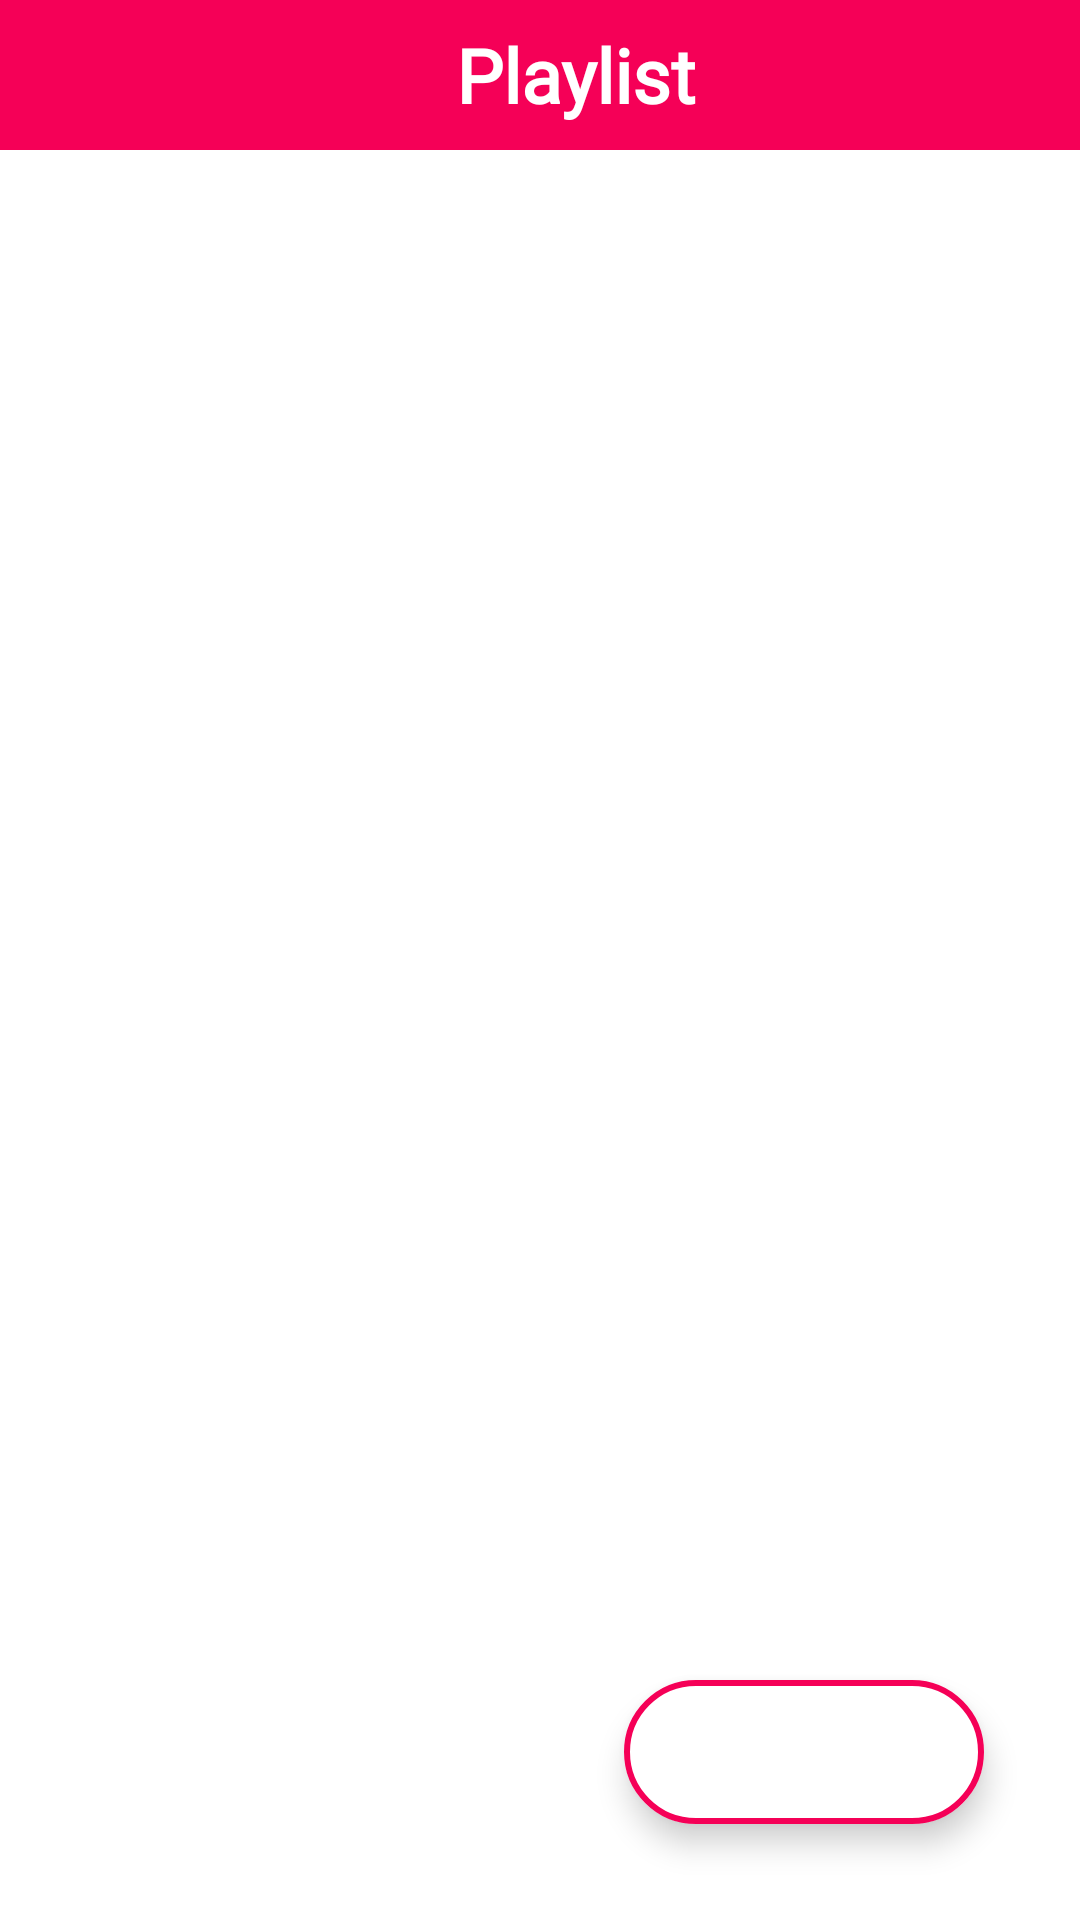

Produce the Android XML layout that renders to this screen, including the resource entries it uses.
<!-- AndroidManifest.xml: application theme splash_screen -->
<!-- res/layout/activity_playlist.xml -->
<?xml version="1.0" encoding="utf-8"?>
<androidx.constraintlayout.widget.ConstraintLayout xmlns:android="http://schemas.android.com/apk/res/android"
    xmlns:app="http://schemas.android.com/apk/res-auto"
    xmlns:tools="http://schemas.android.com/tools"
    android:id="@+id/main"
    android:background="@color/white"
    android:layout_width="match_parent"
    android:layout_height="match_parent"
    tools:context=".PlaylistActivity">

    <LinearLayout
        android:layout_width="match_parent"
        android:layout_height="wrap_content"
        android:orientation="horizontal"
        app:layout_constraintEnd_toEndOf="parent"
        app:layout_constraintStart_toStartOf="parent"
        app:layout_constraintTop_toTopOf="parent"
        android:background="@color/cool_pink">

        <ImageButton
            android:id="@+id/imageButton"
            android:layout_width="wrap_content"
            android:layout_height="50dp"
            app:tint="@color/white"
            android:backgroundTint="@android:color/transparent"
            android:src="@drawable/arrow_back"
            android:contentDescription="@string/back_btn"/>

        <TextView
            android:layout_width="match_parent"
            android:layout_height="match_parent"
            android:text="@string/playlist_btn"
            android:textSize="25dp"
            android:textColor="@color/white"
            android:gravity="center"
            android:fontFamily="@font/poppins"
            android:textStyle="bold"/>
    </LinearLayout>

    <com.google.android.material.floatingactionbutton.ExtendedFloatingActionButton
        android:layout_width="wrap_content"
        android:layout_height="wrap_content"
        android:layout_marginEnd="32dp"
        android:layout_marginBottom="32dp"
        android:backgroundTint="@color/white"
        app:icon="@drawable/add_circle"
        app:iconSize="35dp"
        app:iconTint="@color/cool_pink"
        app:layout_constraintBottom_toBottomOf="parent"
        app:layout_constraintEnd_toEndOf="parent"
        app:strokeColor="@color/cool_pink"
        app:strokeWidth="2dp" />

</androidx.constraintlayout.widget.ConstraintLayout>
<!-- resources referenced by this layout -->
<resources>
  <color name="cool_pink">#F50057</color>
  <color name="white">#FFFFFFFF</color>
  <string name="back_btn">back_btn</string>
  <string name="playlist_btn">Playlist</string>
  <style name="splash_screen" parent="Theme.MaterialComponents.Light.DarkActionBar">
          <item name="android:windowBackground">@drawable/splash_screen</item>
      </style>
  <!-- drawable splash_screen (drawable) -->
  <?xml version="1.0" encoding="utf-8"?>
  <layer-list xmlns:android="http://schemas.android.com/apk/res/android">
      <item android:drawable="@color/white"/>
      <item android:drawable="@drawable/group" android:gravity="center"/>
  
  </layer-list>
  <!-- drawable group: png bitmap (drawable, 30076 bytes) -->
</resources>
